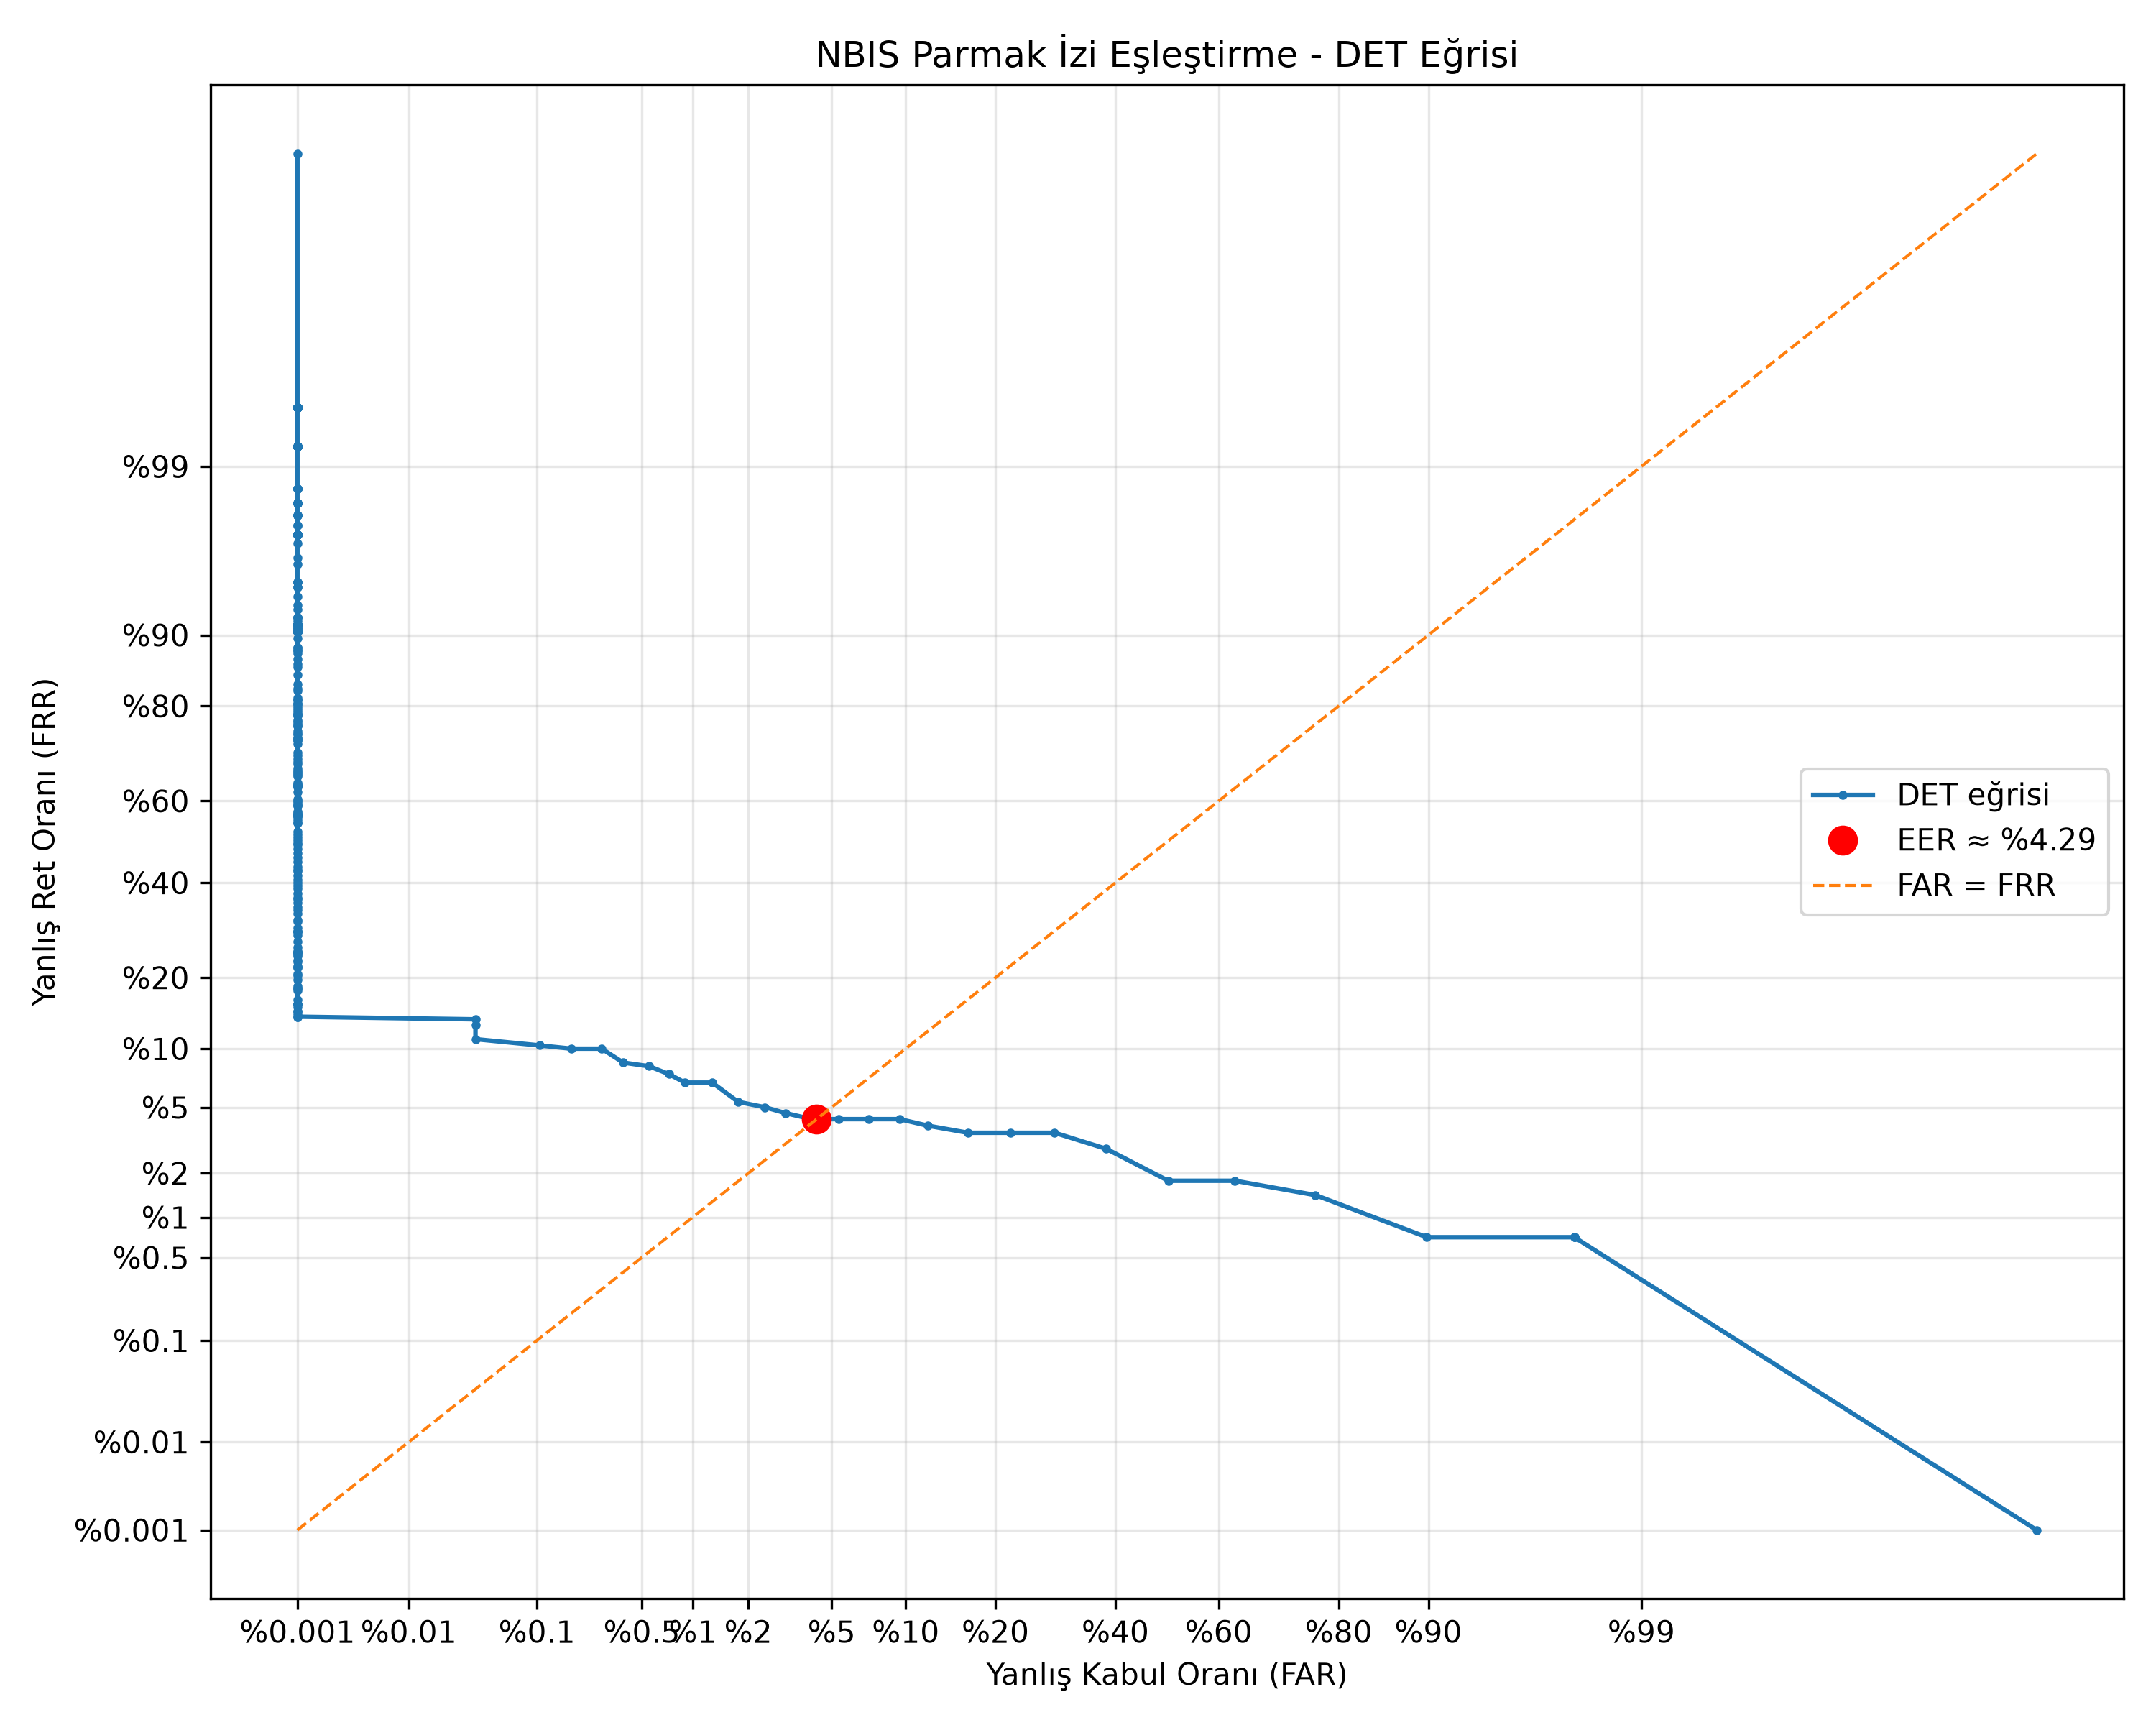

The file beside this chart, header and first rows:
threshold, far, frr
0, 1.0, 0.0
1, 0.9771, 0.007143
2, 0.9771, 0.007143
3, 0.9771, 0.007143
4, 0.8986, 0.007143
5, 0.7667, 0.01429
6, 0.6306, 0.01786
7, 0.5024, 0.01786
8, 0.3826, 0.02857
9, 0.2906, 0.03571
10, 0.2212, 0.03571
11, 0.1642, 0.03571
12, 0.1205, 0.03929
13, 0.09479, 0.04286
14, 0.07187, 0.04286
15, 0.05347, 0.04286
16, 0.04063, 0.04286
17, 0.03056, 0.04643
18, 0.02431, 0.05
19, 0.01771, 0.05357
20, 0.01285, 0.06786
21, 0.009028, 0.06786
22, 0.007292, 0.075
23, 0.005556, 0.08214
24, 0.003819, 0.08571
25, 0.002778, 0.1
26, 0.001736, 0.1
27, 0.001042, 0.1036
28, 0.0003472, 0.1107
29, 0.0003472, 0.1286
30, 0.0003472, 0.1357
31, 0.0, 0.1393
32, 0.0, 0.1393
33, 0.0, 0.1429
34, 0.0, 0.1464
35, 0.0, 0.1464
36, 0.0, 0.1536
37, 0.0, 0.1571
38, 0.0, 0.1571
39, 0.0, 0.1571
40, 0.0, 0.1643
41, 0.0, 0.1786
42, 0.0, 0.1821
43, 0.0, 0.1821
44, 0.0, 0.1857
45, 0.0, 0.1964
46, 0.0, 0.2036
47, 0.0, 0.2071
48, 0.0, 0.2179
49, 0.0, 0.2179
50, 0.0, 0.2214
51, 0.0, 0.2286
52, 0.0, 0.2321
53, 0.0, 0.2393
54, 0.0, 0.2429
55, 0.0, 0.2464
56, 0.0, 0.2464
57, 0.0, 0.2464
58, 0.0, 0.25
59, 0.0, 0.2571
... 231 more rows
